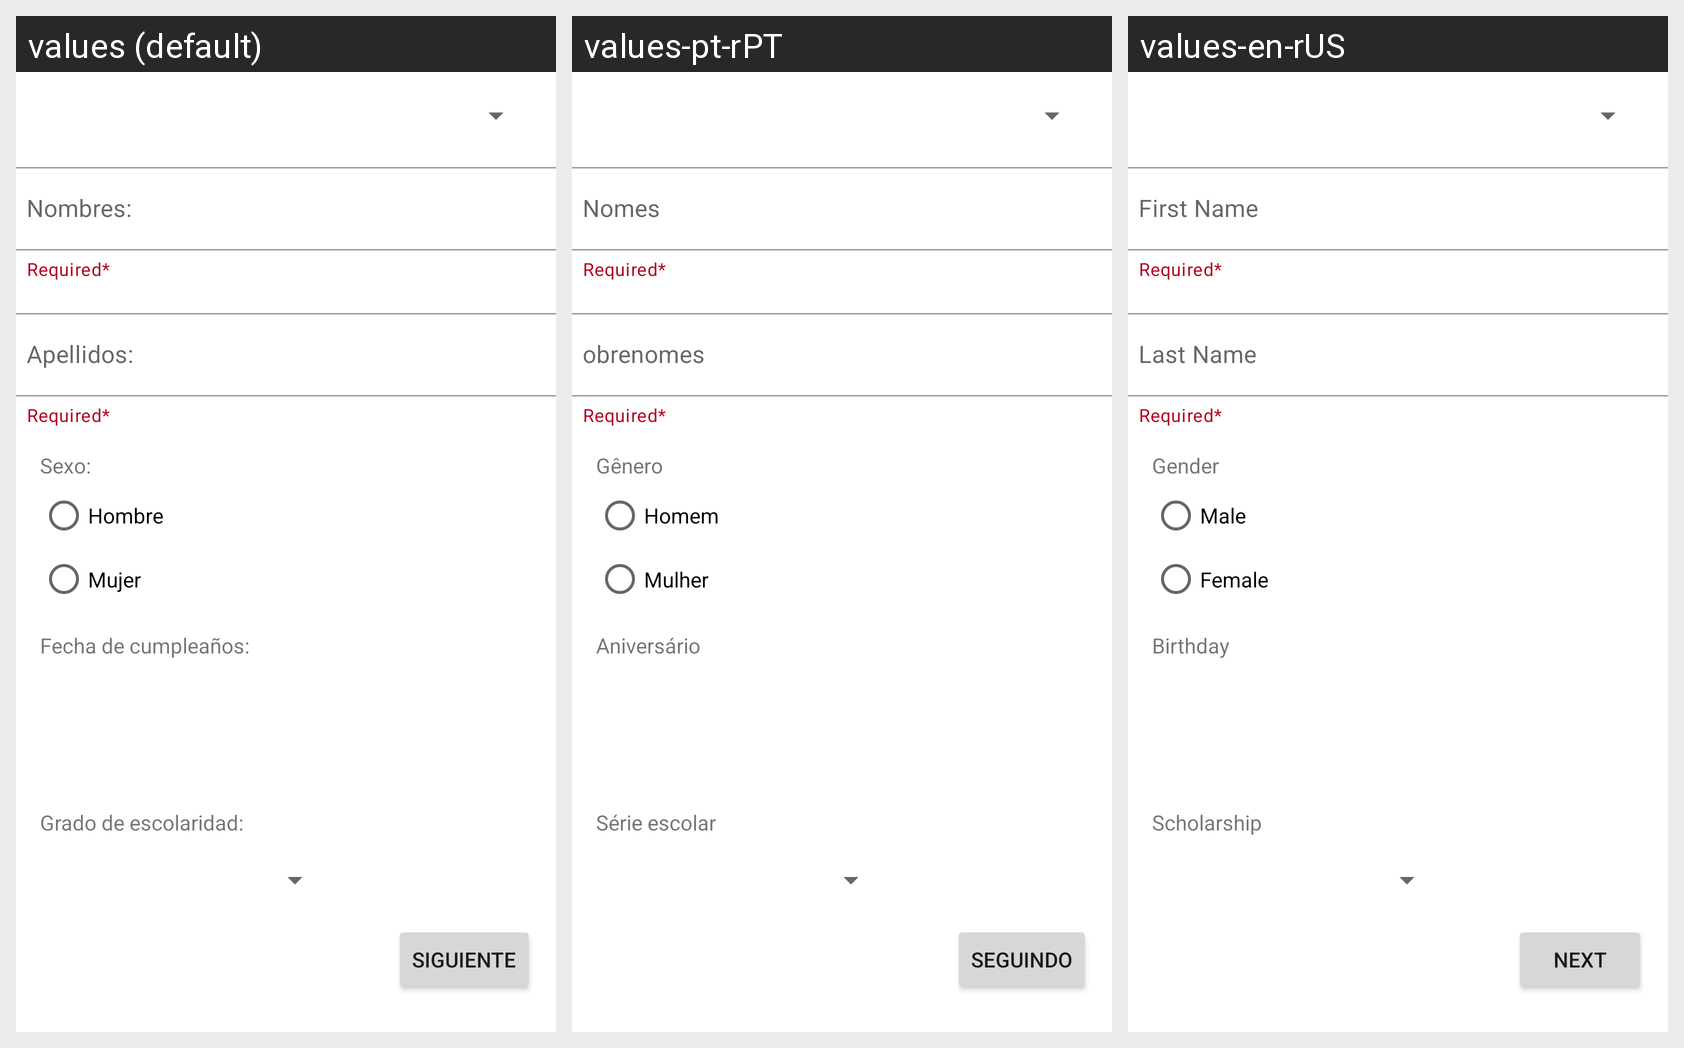

Translations of the strings shown on this Android screen, per locale in the grid:
Android screen res/layout/activity_personal_data.xml rendered under 3 locales, left to right: values (default), values-pt-rPT, values-en-rUS. Device: Nexus 5 (rendered at 1080×1920; each locale shown at half size, 540×960, under a caption strip naming it); theme Theme.Labs20212Gr05.
Strings drawn on this screen, with the default value and each locale's value (text and hints the layout hard-codes appear in the picture but are not listed):

first_name
  values: Nombres:
  values-pt-rPT: Nomes
  values-en-rUS: First Name

last_name
  values: Apellidos:
  values-pt-rPT: obrenomes
  values-en-rUS: Last Name

gender
  values: Sexo:
  values-pt-rPT: Gênero
  values-en-rUS: Gender

male_gender
  values: Hombre
  values-pt-rPT: Homem
  values-en-rUS: Male

female_gender
  values: Mujer
  values-pt-rPT: Mulher
  values-en-rUS: Female

birthdate
  values: Fecha de cumpleaños:
  values-pt-rPT: Aniversário
  values-en-rUS: Birthday

scholarship
  values: Grado de escolaridad:
  values-pt-rPT: Série escolar
  values-en-rUS: Scholarship

btn_next
  values: Siguiente
  values-pt-rPT: Seguindo
  values-en-rUS: Next
